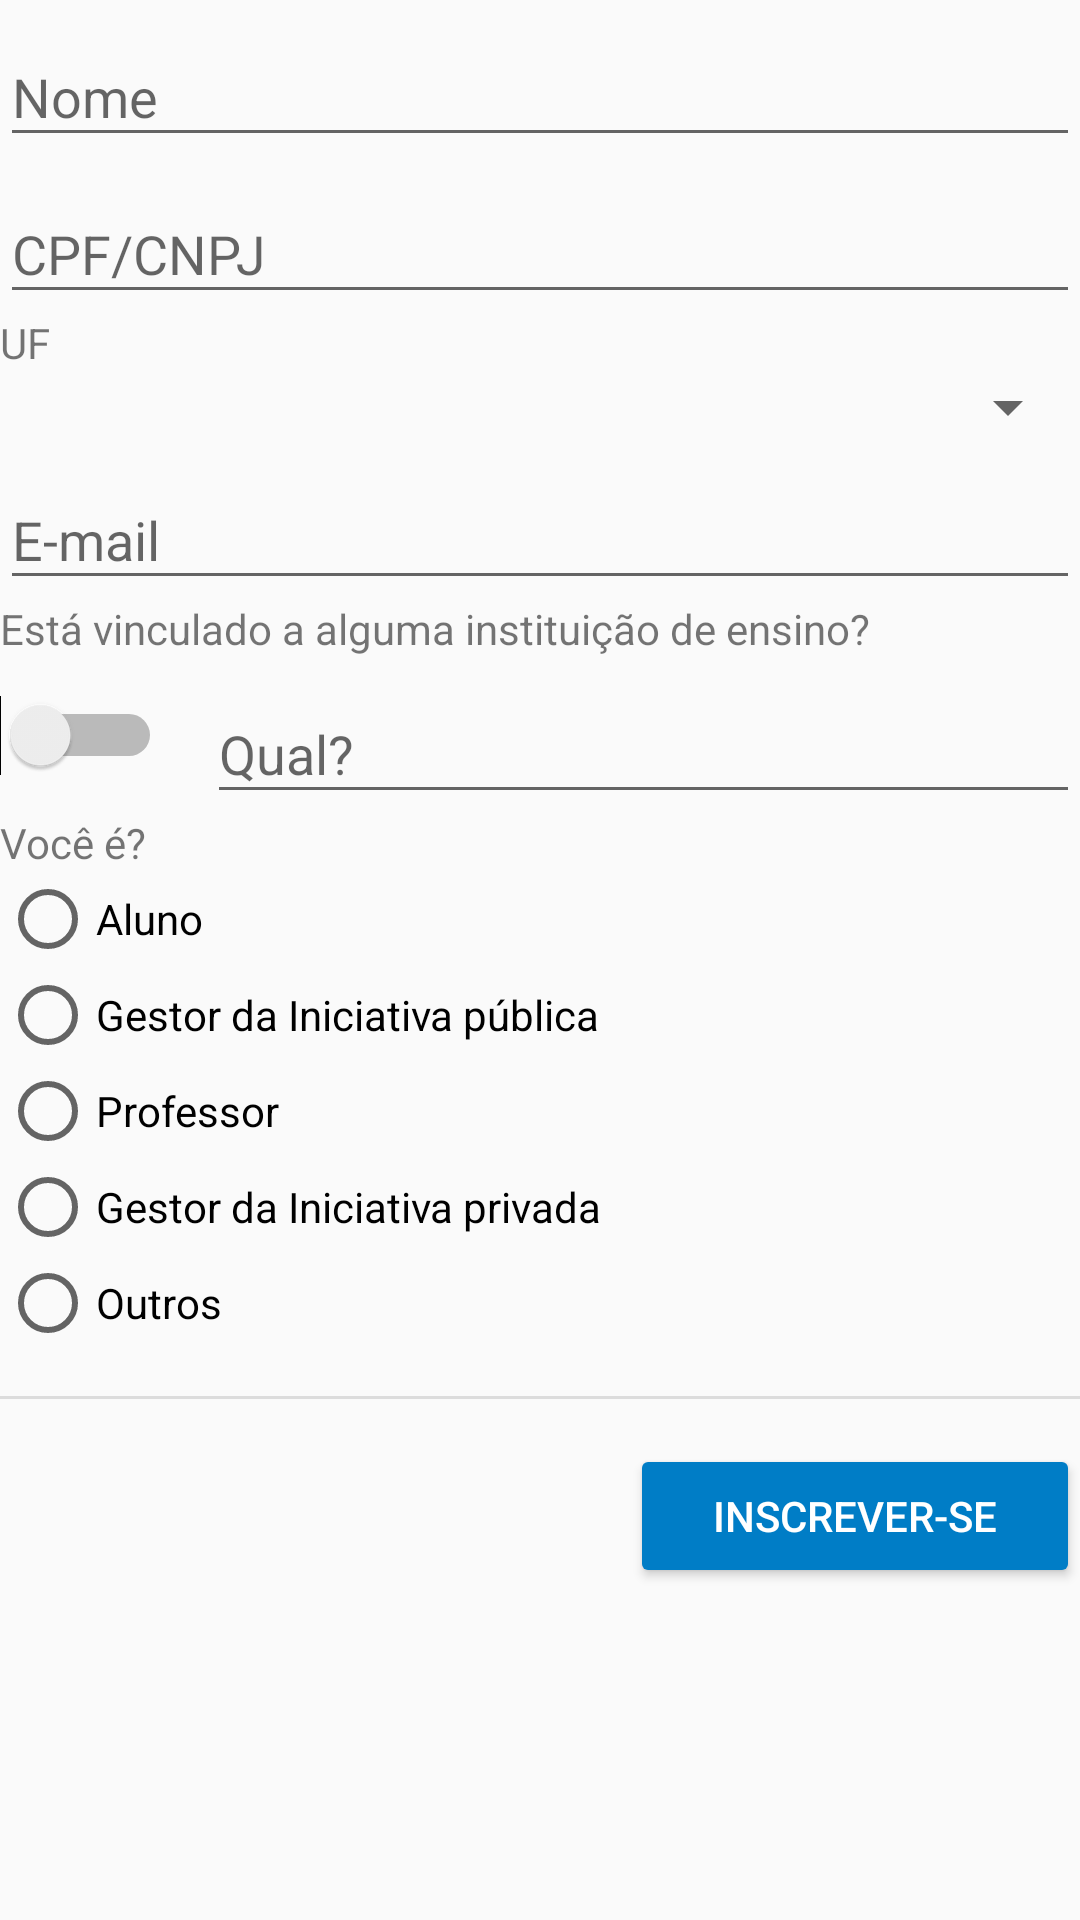

Write the Android layout XML for this screen, with the resource values it uses.
<!-- AndroidManifest.xml: application theme AppTheme -->
<!-- res/layout/form.xml -->
<?xml version="1.0" encoding="utf-8"?>
<LinearLayout xmlns:android="http://schemas.android.com/apk/res/android"
              xmlns:tools="http://schemas.android.com/tools" android:layout_width="match_parent"
              android:orientation="vertical"
              android:background="@android:color/transparent"
              android:layout_height="match_parent">
    <android.support.design.widget.TextInputLayout
            android:layout_width="match_parent"
            android:layout_height="wrap_content">

        <android.support.design.widget.TextInputEditText
                android:layout_width="match_parent"
                android:imeOptions="actionNext"
                android:layout_height="wrap_content"
                android:hint="@string/nome" android:singleLine="true" android:id="@+id/tfNome"/>
    </android.support.design.widget.TextInputLayout>
    <android.support.design.widget.TextInputLayout
            android:layout_width="match_parent"
            android:layout_height="wrap_content">

        <android.support.design.widget.TextInputEditText
                android:layout_width="match_parent"
                android:imeOptions="actionNext"
                android:layout_height="wrap_content"
                android:hint="@string/cpf_cnpj" android:singleLine="true" android:inputType="phone"
                android:id="@+id/tfCpfCnpj"/>
    </android.support.design.widget.TextInputLayout>
    <TextView android:layout_width="match_parent"
              android:text="@string/uf"
              android:layout_height="wrap_content"/>
    <Spinner android:layout_width="match_parent"
             android:id="@+id/spUf"
             android:layout_height="wrap_content"
             android:spinnerMode="dialog">

    </Spinner>
    <android.support.design.widget.TextInputLayout
            android:layout_width="match_parent"
            android:layout_height="wrap_content">

        <android.support.design.widget.TextInputEditText
                android:layout_width="match_parent"
                android:layout_height="wrap_content"
                android:imeOptions="actionNext"
                android:hint="@string/e_mail" android:singleLine="true" android:id="@+id/tfEmail"
                android:inputType="textEmailAddress"/>
    </android.support.design.widget.TextInputLayout>
    <TextView android:layout_width="match_parent"
              android:layout_height="wrap_content"
              android:text="@string/esta_vinculado_question"
    />
    <LinearLayout
            android:layout_width="match_parent"
            android:orientation="horizontal"
            android:layout_height="wrap_content">
        <Switch
                android:layout_width="wrap_content"
                android:layout_gravity="center"
                android:layout_height="wrap_content"
                android:id="@+id/swVinculado"
        />
        <android.support.design.widget.TextInputLayout
                android:layout_width="0dp"
                android:layout_weight="1"
                android:layout_marginLeft="@dimen/default_spacer"
                android:imeOptions="actionDone"
                android:layout_height="wrap_content" tools:ignore="RtlHardcoded">

            <android.support.design.widget.TextInputEditText
                    android:layout_width="match_parent"
                    android:layout_height="wrap_content"
                    android:hint="@string/qual" android:singleLine="true" android:id="@+id/tfQual"/>
        </android.support.design.widget.TextInputLayout>
    </LinearLayout>
    <TextView android:layout_width="match_parent"
              android:layout_height="wrap_content"
              android:text="@string/voce_e_question"
    />
    <RadioGroup
        android:layout_width="match_parent"
        android:layout_height="wrap_content"
        android:orientation="vertical">
            <RadioButton
                    android:text="@string/aluno"
                    android:layout_width="match_parent"
                    android:id="@+id/aluno"
                    android:onClick="onRadioButtonClicked"
                    android:layout_height="wrap_content"/>
            <RadioButton
                    android:text="@string/gestor_publico"
                    android:layout_width="match_parent"
                    android:id="@+id/gestorpublica"
                    android:onClick="onRadioButtonClicked"
                    android:layout_height="wrap_content"/>

            <RadioButton
                    android:text="@string/professor"
                    android:id="@+id/professor"
                    android:layout_width="match_parent"
                    android:onClick="onRadioButtonClicked"
                    android:layout_height="wrap_content"/>
            <RadioButton
                    android:text="@string/gestor_privada"
                    android:layout_width="match_parent"
                    android:id="@+id/gestorprivada"
                    android:layout_height="wrap_content"
                    android:onClick="onRadioButtonClicked"/>

            <RadioButton
                    android:text="@string/outros"
                    android:id="@+id/outros"
                    android:layout_width="match_parent"
                    android:onClick="onRadioButtonClicked"
                    android:layout_height="wrap_content"/>
    </RadioGroup>
    <View
            android:id="@+id/divider2"
            android:layout_width="match_parent"
            android:layout_marginTop="@dimen/default_spacer"
            android:layout_marginBottom="@dimen/default_spacer"
            android:layout_height="1dp"
            android:background="?android:attr/listDivider"
    />
    <Button
            android:text="@string/inscrever_se"
            android:layout_gravity="end"
            android:backgroundTint="@color/colorAccent"
            android:textColor="@color/colorLight"
            android:layout_width="@dimen/button_size"
            android:layout_height="wrap_content"
            android:id="@+id/btnRegister"/>
</LinearLayout>
<!-- resources referenced by this layout -->
<resources>
  <color name="colorAccent">#007DC6</color>
  <color name="colorLight">#FFFFFF</color>
  <dimen name="button_size">150dp</dimen>
  <dimen name="default_spacer">15sp</dimen>
  <string name="aluno">Aluno</string>
  <string name="cpf_cnpj">CPF/CNPJ</string>
  <string name="e_mail">E-mail</string>
  <string name="esta_vinculado_question">Está vinculado a alguma instituição de ensino?</string>
  <string name="gestor_privada">Gestor da Iniciativa privada</string>
  <string name="gestor_publico">Gestor da Iniciativa pública</string>
  <string name="inscrever_se">Inscrever-se</string>
  <string name="nome">Nome</string>
  <string name="outros">Outros</string>
  <string name="professor">Professor</string>
  <string name="qual">Qual?</string>
  <string name="uf">UF</string>
  <string name="voce_e_question">Você é?</string>
  <style name="AppTheme" parent="Theme.AppCompat.Light.DarkActionBar">
          
          <item name="colorPrimary">@color/colorPrimary</item>
          <item name="colorPrimaryDark">@color/colorPrimaryDark</item>
          <item name="colorAccent">@color/colorAccent</item>
      </style>
  <color name="colorPrimary">#008577</color>
  <color name="colorPrimaryDark">#00574B</color>
</resources>
